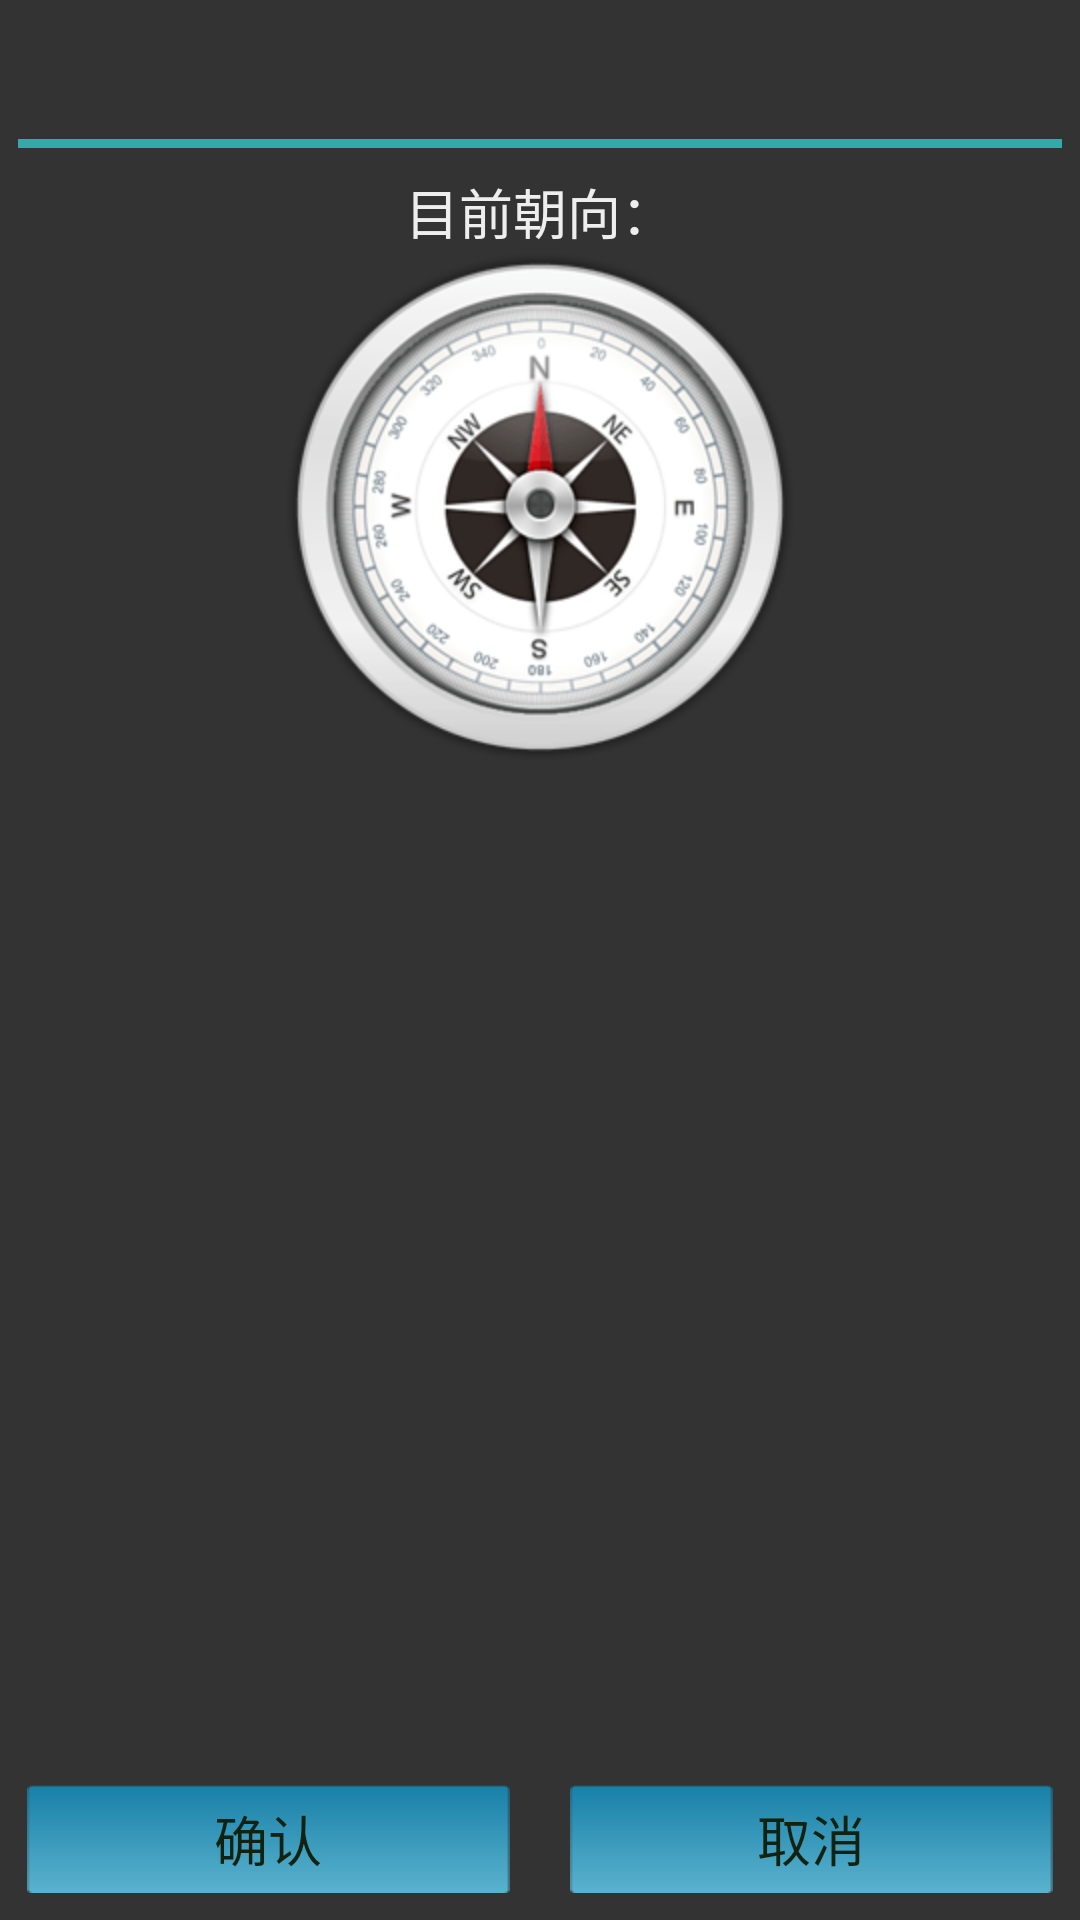

Here is an Android app screen rendered from its layout file. Give the layout XML and the strings, colors and styles it references.
<!-- AndroidManifest.xml: application theme AppTheme -->
<!-- res/layout/dialog_compass.xml -->
<RelativeLayout xmlns:android="http://schemas.android.com/apk/res/android"
    android:id="@+id/container"
    android:layout_width="match_parent"
    android:layout_height="match_parent"
    android:background="@color/dark_gray_bk"
    android:orientation="vertical"
    android:padding="6dp" >

    <TextView
        android:id="@+id/title"
        android:layout_width="match_parent"
        android:layout_height="wrap_content"
        android:layout_marginTop="8dp"
        android:textAppearance="?android:attr/textAppearanceMedium"
        android:textColor="@color/bright_blue" />

    <View
        android:id="@+id/separator1"
        android:layout_width="match_parent"
        android:layout_height="3dp"
        android:layout_below="@id/title"
        android:layout_marginBottom="8dp"
        android:layout_marginTop="8dp"
        android:background="@color/bright_blue" />

    <TextView
        android:id="@+id/tv_heading"
        android:layout_width="wrap_content"
        android:layout_height="wrap_content"
        android:layout_below="@+id/separator1"
        android:layout_centerHorizontal="true"
        android:text="@string/subtitle_heading"
        android:textAppearance="?android:attr/textAppearanceMedium"
        android:textColor="@color/white_text" />

    <ImageView
        android:id="@+id/iv_compass"
        android:layout_width="wrap_content"
        android:layout_height="wrap_content"
        android:layout_below="@+id/tv_heading"
        android:layout_centerHorizontal="true"
        android:contentDescription="@string/subtitle_heading"
        android:src="@drawable/img_compass" />

    <LinearLayout
        android:layout_width="match_parent"
        android:layout_height="wrap_content"
        android:layout_marginTop="8dp"
        android:orientation="horizontal"
        android:layout_alignParentBottom="true"
        android:padding="3dp" >

        <Button
            android:id="@+id/btn_confirm"
            style="?android:attr/buttonBarButtonStyle"
            android:layout_width="0dp"
            android:layout_height="36dp"
            android:layout_marginRight="10dp"
            android:layout_weight="1"
            android:background="@drawable/btn_possitive"
            android:checked="true"
            android:text="@string/confirm"
            android:textAppearance="?android:attr/textAppearanceMedium"
            android:textColor="@color/black_text" />

        <Button
            android:id="@+id/btn_cancel"
            style="?android:attr/buttonBarButtonStyle"
            android:layout_width="0dp"
            android:layout_height="36dp"
            android:layout_marginLeft="10dp"
            android:layout_weight="1"
            android:background="@drawable/btn_possitive"
            android:text="@string/cancel"
            android:textAppearance="?android:attr/textAppearanceMedium"
            android:textColor="@color/black_text" />
    </LinearLayout>

</RelativeLayout>
<!-- resources referenced by this layout -->
<resources>
  <color name="black_text">#121</color>
  <color name="bright_blue">#3aa</color>
  <color name="dark_gray_bk">#333</color>
  <color name="white_text">#eee</color>
  <!-- drawable btn_possitive (drawable) -->
  <?xml version="1.0" encoding="utf-8"?>
  
  <selector xmlns:android="http://schemas.android.com/apk/res/android">
  
      <item android:drawable="@drawable/btn_possitive_down" android:state_pressed="true"></item>
      <item android:drawable="@drawable/btn_possitive_up" android:state_pressed="false"></item>
  
  </selector>
  <!-- drawable img_compass: png bitmap (drawable-hdpi, 28420 bytes) -->
  <string name="cancel">取消</string>
  <string name="confirm">确认</string>
  <string name="subtitle_heading">目前朝向：</string>
  <style name="AppTheme" parent="AppBaseTheme">
          
      </style>
  <!-- drawable btn_possitive_down: png bitmap (drawable-xhdpi, 3198 bytes) -->
  <!-- drawable btn_possitive_up: png bitmap (drawable-xhdpi, 494 bytes) -->
  <style name="AppBaseTheme" parent="android:Theme.Light">
          
      </style>
</resources>
